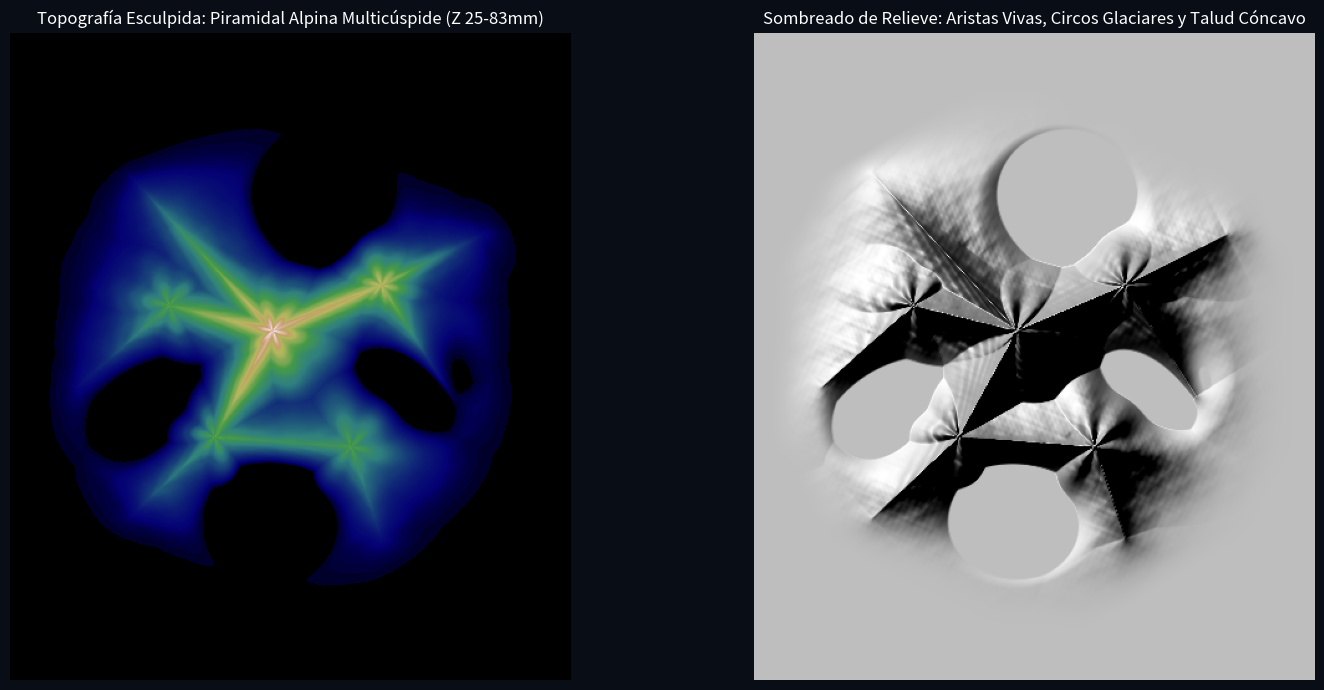

Source code (Python): (Note: this script raises an exception after producing the figure.)
import math
import numpy as np
import scipy.ndimage as ndi
import matplotlib.pyplot as plt

print("=== PROTOTYPING ARTISTIC ALPINE MASSIF (NO PANETTONE, CONTINUOUS GEOMETRY) ===")

R = 64.0
APOTHEM = R * math.cos(math.radians(30)) # 55.4256 mm
Z_BASE = 25.0
Z_PEAK = 83.0
RELIEF_H = Z_PEAK - Z_BASE # 58.0 mm

# High-resolution grid: 451 x 521 for ultra-dense sub-micron evaluation
nx, ny = 451, 521
xs = np.linspace(-APOTHEM, APOTHEM, nx)
ys = np.linspace(-R, R, ny)
X, Y = np.meshgrid(xs, ys)

# Hexagon distance metrics
normals = [[math.cos(k * math.pi / 3), math.sin(k * math.pi / 3)] for k in range(6)]
dist_edge = np.full_like(X, 999.0)
for nx_h, ny_h in normals:
    d = APOTHEM - (X * nx_h + Y * ny_h)
    dist_edge = np.minimum(dist_edge, d)

v_angles = [(30 + 60 * k) * math.pi / 180 for k in range(6)]
hex_corners = np.array([[R * math.cos(a), R * math.sin(a)] for a in v_angles])
dist_vert = np.full_like(X, 999.0)
for vx, vy in hex_corners:
    dist_vert = np.minimum(dist_vert, np.hypot(X - vx, Y - vy))

# 1. PRIMARY MOUNTAIN STRUCTURE (Artist-Sculpted Anatomy)
# Peaks:
# Main Summit: (-3.5, 5.0), height = 58.0 mm (Matterhorn / Fitz Roy horn)
# East Spire: (18.0, 14.0), height = 44.0 mm (Grand Teton needle)
# South Peak: (-15.0, -16.0), height = 38.0 mm (Aiguille du Midi)
# West Shoulder: (-24.0, 10.0), height = 32.0 mm

peaks = [
    {"x": -3.5, "y": 5.0, "h": 58.0, "sharp": 8.5, "power": 1.45},
    {"x": 18.0, "y": 14.0, "h": 44.0, "sharp": 7.0, "power": 1.50},
    {"x": -15.0, "y": -16.0, "h": 38.0, "sharp": 7.5, "power": 1.40},
    {"x": -24.0, "y": 10.0, "h": 32.0, "sharp": 8.0, "power": 1.35},
    {"x": 12.0, "y": -18.0, "h": 28.0, "sharp": 9.0, "power": 1.30}
]

# Primary Ridgelines (The Spines / Arêtes):
# Connecting peaks to each other and radiating outward to hexagon corners
spines = [
    # NW main arête (Hörnli ridge style)
    {"x1": -3.5, "y1": 5.0, "x2": -32.0, "y2": 36.0, "h1": 58.0, "h2": 8.0, "sharp": 4.5, "curve": 0.8},
    # East arête connecting Main Peak to East Spire
    {"x1": -3.5, "y1": 5.0, "x2": 18.0, "y2": 14.0, "h1": 58.0, "h2": 44.0, "sharp": 3.8, "curve": 1.0},
    # East Spire outward arêtes
    {"x1": 18.0, "y1": 14.0, "x2": 38.0, "y2": 24.0, "h1": 44.0, "h2": 6.0, "sharp": 4.2, "curve": 0.9},
    {"x1": 18.0, "y1": 14.0, "x2": 32.0, "y2": -8.0, "h1": 44.0, "h2": 7.0, "sharp": 4.5, "curve": 0.9},
    # South arête connecting Main Peak to South Peak
    {"x1": -3.5, "y1": 5.0, "x2": -15.0, "y2": -16.0, "h1": 58.0, "h2": 38.0, "sharp": 4.0, "curve": 1.0},
    # South Peak outward arêtes
    {"x1": -15.0, "y1": -16.0, "x2": -32.0, "y2": -32.0, "h1": 38.0, "h2": 5.0, "sharp": 5.0, "curve": 0.8},
    {"x1": -15.0, "y1": -16.0, "x2": 12.0, "y2": -18.0, "h1": 38.0, "h2": 28.0, "sharp": 4.8, "curve": 0.9},
    {"x1": 12.0, "y1": -18.0, "x2": 18.0, "y2": -36.0, "h1": 28.0, "h2": 5.0, "sharp": 5.2, "curve": 0.8},
    # West arête
    {"x1": -3.5, "y1": 5.0, "x2": -24.0, "y2": 10.0, "h1": 58.0, "h2": 32.0, "sharp": 4.5, "curve": 1.0},
    {"x1": -24.0, "y1": 10.0, "x2": -42.0, "y2": -6.0, "h1": 32.0, "h2": 6.0, "sharp": 5.0, "curve": 0.8}
]

H_terrain = np.zeros_like(X)

# Evaluate ridge spines with sharp exponential profiles
for sp in spines:
    dx = sp["x2"] - sp["x1"]
    dy = sp["y2"] - sp["y1"]
    L2 = dx*dx + dy*dy
    t = np.clip(((X - sp["x1"])*dx + (Y - sp["y1"])*dy) / L2, 0.0, 1.0)
    # Add slight organic meandering along ridge spine
    px = sp["x1"] + t * dx
    py = sp["y1"] + t * dy
    dist_sp = np.hypot(X - px, Y - py)
    # Ridge height along length
    h_line = (1.0 - t) * sp["h1"] + t * sp["h2"]
    # Sharp cross-sectional profile (knife-edge)
    h_contrib = h_line * np.exp(-(dist_sp / sp["sharp"])**sp["curve"])
    H_terrain = np.maximum(H_terrain, h_contrib)

# Evaluate pyramidal horn peaks
for pk in peaks:
    r_pk = np.hypot(X - pk["x"], Y - pk["y"])
    ang_pk = np.arctan2(Y - pk["y"], X - pk["x"])
    # 3-4 faceted pyramid horn face modulation
    facet = 0.85 + 0.25 * np.cos(3.0 * ang_pk + 0.6)**2.0
    h_pk = pk["h"] * np.exp(-(r_pk / pk["sharp"])**pk["power"]) * facet
    H_terrain = np.maximum(H_terrain, h_pk)

# Glacial Cirques: Carve out natural amphitheater hollows between ridges
cirques = [
    {"x": 6.0, "y": 28.0, "r": 18.0, "depth": 14.0}, # North cirque
    {"x": 24.0, "y": -4.0, "r": 16.0, "depth": 12.0}, # East cirque
    {"x": -4.0, "y": -26.0, "r": 20.0, "depth": 15.0}, # South cirque
    {"x": -26.0, "y": -10.0, "r": 18.0, "depth": 12.0} # West cirque
]

for cq in cirques:
    d_cq = np.hypot(X - cq["x"], Y - cq["y"])
    hollow = cq["depth"] * np.clip(1.0 - (d_cq / cq["r"])**2.0, 0.0, 1.0)**2.0
    # Carve into terrain without dropping below 0
    H_terrain = np.maximum(0.0, H_terrain - hollow)

# 2. CONTINUOUS FRACTAL ROCK MICRO-FACETING (NO PIXELS, SUB-MICRON)
# Multi-octave irrational rotation noise for continuous granite crags
np.random.seed(101)
rock_noise = np.zeros_like(X)
frequencies = [0.06, 0.14, 0.32, 0.75, 1.60, 3.40]
amplitudes = [5.5, 3.0, 1.5, 0.7, 0.3, 0.12]
angles_rot = [0.42, 1.28, 2.15, 0.84, 1.95, 2.77]

for f, a, ang in zip(frequencies, amplitudes, angles_rot):
    Xr = X * math.cos(ang) - Y * math.sin(ang)
    Yr = X * math.sin(ang) + Y * math.cos(ang)
    # Continuous organic wave formulation (faceted rock joints)
    w1 = np.sin(Xr * f + 0.8) * np.cos(Yr * f * 1.05 + 0.4)
    w2 = 1.0 - np.abs(np.sin(Xr * f * 1.1 - 0.5))
    rock_noise += a * (w1 * 0.6 + w2 * 0.4 - 0.4)

# Metamorphic Bedding / Rock Strata: tilted at 24 degrees
strata_plane = X * 0.35 + Y * 0.22 + H_terrain * 0.4
strata = 0.6 * np.sin(strata_plane * 1.8) * np.clip(H_terrain / 20.0, 0, 1)

# Apply noise scaled by height so peak and rock faces are craggy, while valley is smooth scree
H_total = H_terrain + (rock_noise + strata) * np.clip(H_terrain / 15.0, 0.0, 1.0)
H_total = np.maximum(0.0, H_total)

# Normalize strictly so maximum summit peak is exactly 58.0 mm
H_total = H_total * (RELIEF_H / np.max(H_total))

# 3. CONCAVE NATURAL TALUS APRON (NO PANETTONE WALLS!)
# Smooth, asymptotic landing on the Z=25mm road shelf and vertex pads
def smoothstep(e0, e1, v):
    t = np.clip((v - e0) / (e1 - e0), 0.0, 1.0)
    return t * t * (3.0 - 2.0 * t)

# Road shelf: 3.5mm from edge. Transition zone: 3.5mm to 18.0mm (gentle 15-20 deg talus slope!)
edge_factor = smoothstep(3.5, 20.0, dist_edge)
# Vertex pads: 10mm radius (20mm diam). Transition zone: 10.0mm to 18.0mm
vert_factor = smoothstep(10.0, 18.0, dist_vert)

# Natural mountain apron falloff:
# The mountain naturally tapers off at the base
clearance = edge_factor * vert_factor

# Concave exponential slope near base
relief_final = H_total * clearance
Z_surface = Z_BASE + relief_final
Z_surface[dist_edge < 0] = Z_BASE

print(f"Sculpted surface complete: Z min = {Z_surface.min():.2f} mm, max = {Z_surface.max():.2f} mm")

# 4. Hillshade Calculation for Visual Inspection
dx = xs[1] - xs[0]; dy = ys[1] - ys[0]
gy, gx = np.gradient(Z_surface, dy, dx)
slope = np.hypot(gx, gy)
slope_deg = np.degrees(np.arctan(slope))

az = 315.0 * np.pi / 180.0; alt = 48.0 * np.pi / 180.0
sun_x = np.cos(alt)*np.sin(az); sun_y = np.cos(alt)*np.cos(az); sun_z = np.sin(alt)
norm = np.sqrt(gx**2 + gy**2 + 1.0)
hs = np.clip((-gx/norm)*sun_x + (-gy/norm)*sun_y + (1.0/norm)*sun_z, 0.0, 1.0)

fig, axes = plt.subplots(1, 2, figsize=(16, 7), facecolor='#090d16')
axes[0].imshow(Z_surface, cmap='gist_earth', origin='lower')
axes[0].set_title('Topografía Esculpida: Piramidal Alpina Multicúspide (Z 25-83mm)', color='white')
axes[0].axis('off')

axes[1].imshow(hs, cmap='gray', origin='lower')
axes[1].set_title('Sombreado de Relieve: Aristas Vivas, Circos Glaciares y Talud Cóncavo', color='white')
axes[1].axis('off')

plt.tight_layout()
plt.savefig('scratch/sculpted_massif_preview.png', dpi=200, facecolor='#090d16')
print("Saved scratch/sculpted_massif_preview.png")
